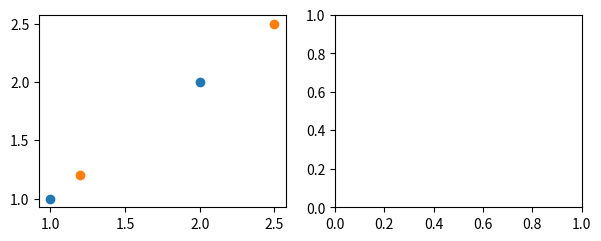

This figure's Python source:
import matplotlib.pyplot as plt

fig, ax=plt.subplots(1,2,figsize=(7, 2.5))
ax[0].scatter([1,2], [1,2])
ax[0].scatter([1.2,2.5], [1.2,2.5])
plt.show()